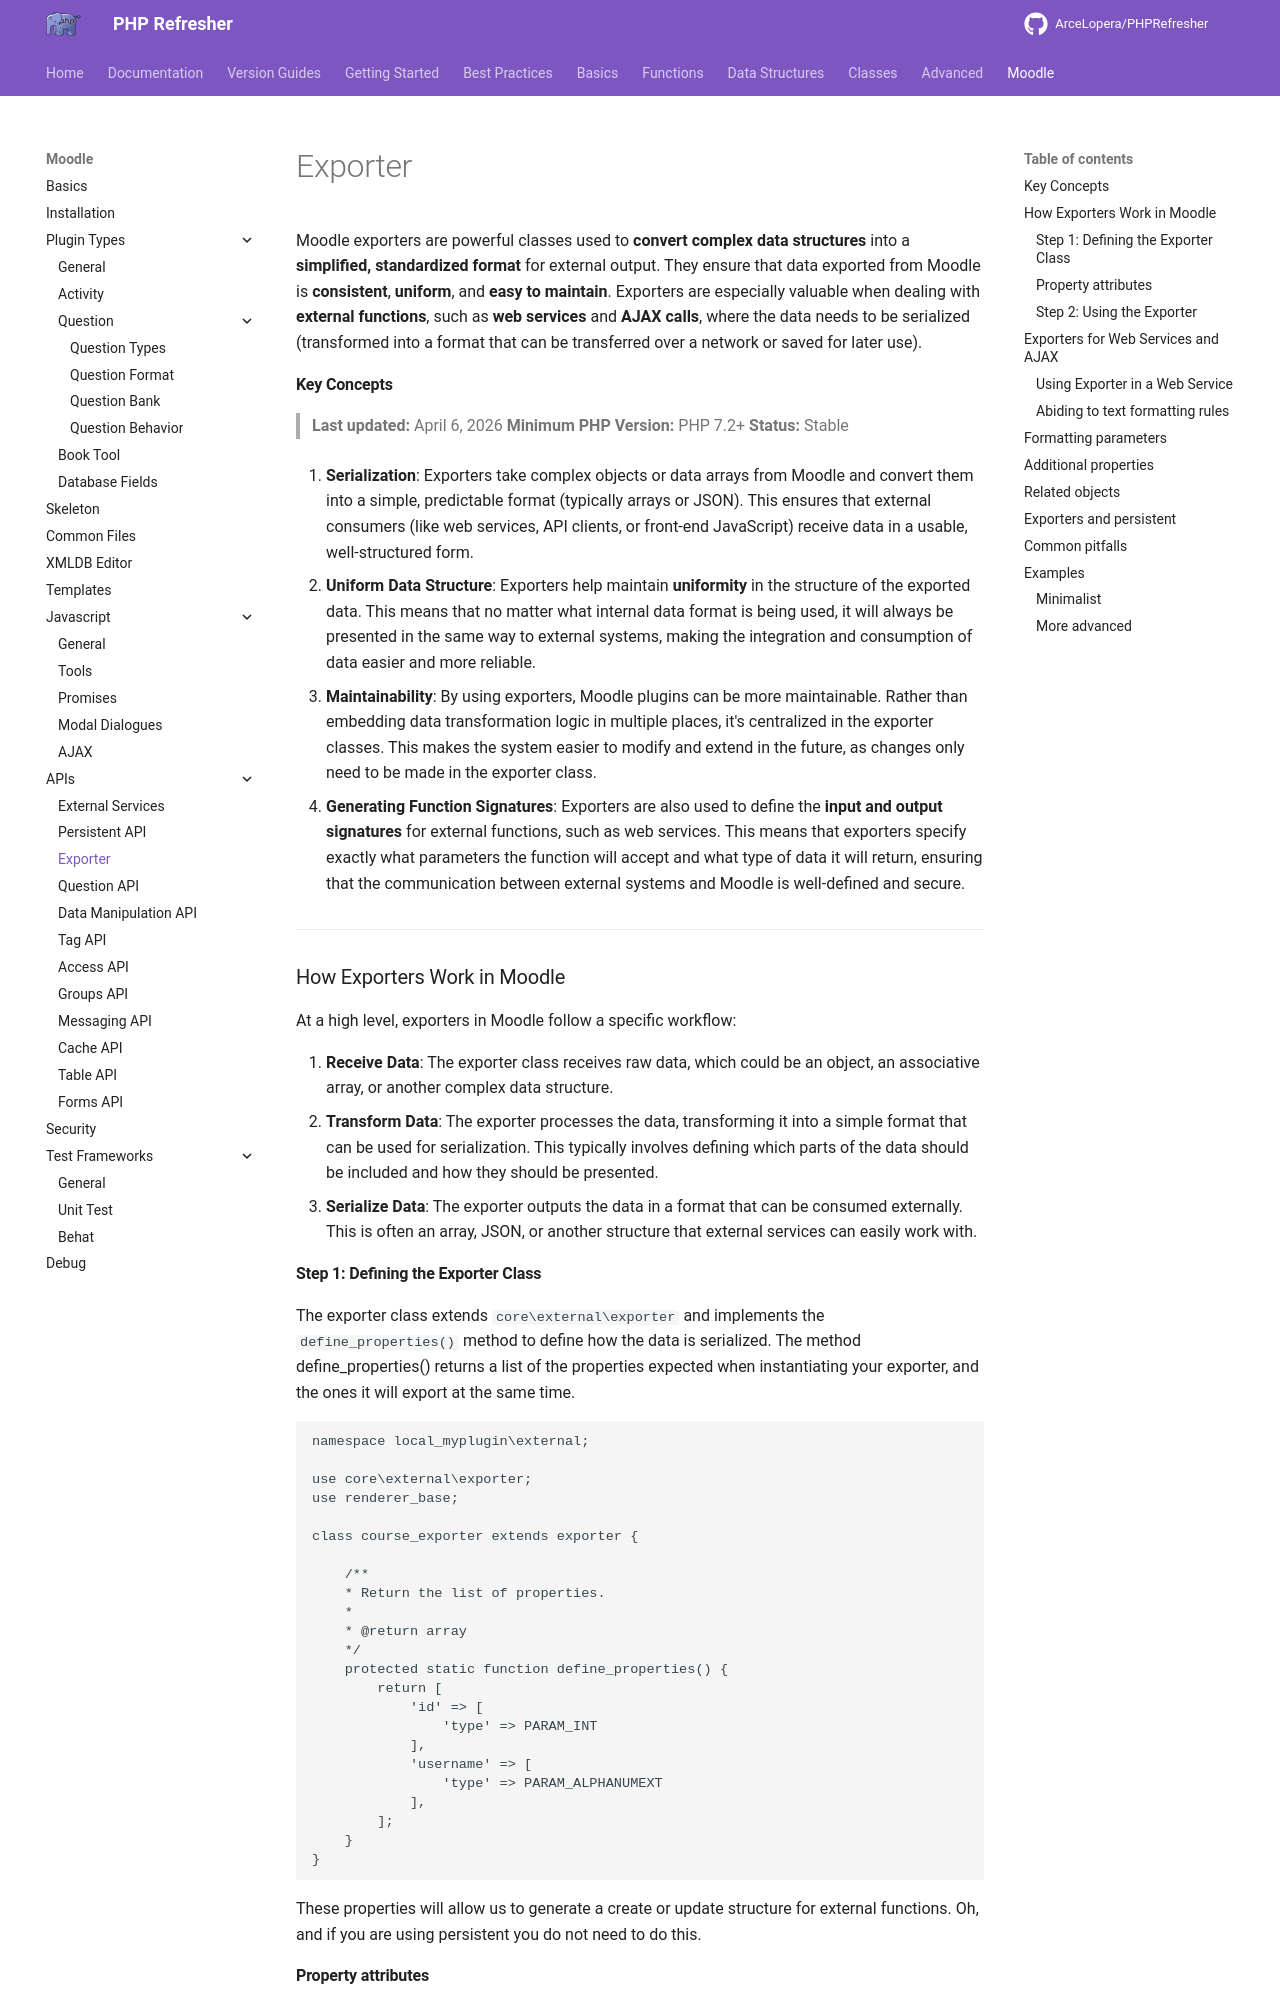

repository: ArceLopera/PHPRefresher · page: Moodle/API/phpMoodleExporter/index.html · generator: mkdocs

Moodle exporters are powerful classes used to **convert complex data structures** into a **simplified, standardized format** for external output. They ensure that data exported from Moodle is **consistent**, **uniform**, and **easy to maintain**. Exporters are especially valuable when dealing with **external functions**, such as **web services** and **AJAX calls**, where the data needs to be serialized (transformed into a format that can be transferred over a network or saved for later use).

#### Key Concepts
> **Last updated:** April 6, 2026
> **Minimum PHP Version:** PHP 7.2+
> **Status:** Stable


1. **Serialization**: 
    Exporters take complex objects or data arrays from Moodle and convert them into a simple, predictable format (typically arrays or JSON). This ensures that external consumers (like web services, API clients, or front-end JavaScript) receive data in a usable, well-structured form.

2. **Uniform Data Structure**: 
    Exporters help maintain **uniformity** in the structure of the exported data. This means that no matter what internal data format is being used, it will always be presented in the same way to external systems, making the integration and consumption of data easier and more reliable.

3. **Maintainability**: 
    By using exporters, Moodle plugins can be more maintainable. Rather than embedding data transformation logic in multiple places, it's centralized in the exporter classes. This makes the system easier to modify and extend in the future, as changes only need to be made in the exporter class.

4. **Generating Function Signatures**: 
    Exporters are also used to define the **input and output signatures** for external functions, such as web services. This means that exporters specify exactly what parameters the function will accept and what type of data it will return, ensuring that the communication between external systems and Moodle is well-defined and secure.

---

### How Exporters Work in Moodle

At a high level, exporters in Moodle follow a specific workflow:

1. **Receive Data**: The exporter class receives raw data, which could be an object, an associative array, or another complex data structure.
2. **Transform Data**: The exporter processes the data, transforming it into a simple format that can be used for serialization. This typically involves defining which parts of the data should be included and how they should be presented.
3. **Serialize Data**: The exporter outputs the data in a format that can be consumed externally. This is often an array, JSON, or another structure that external services can easily work with.
